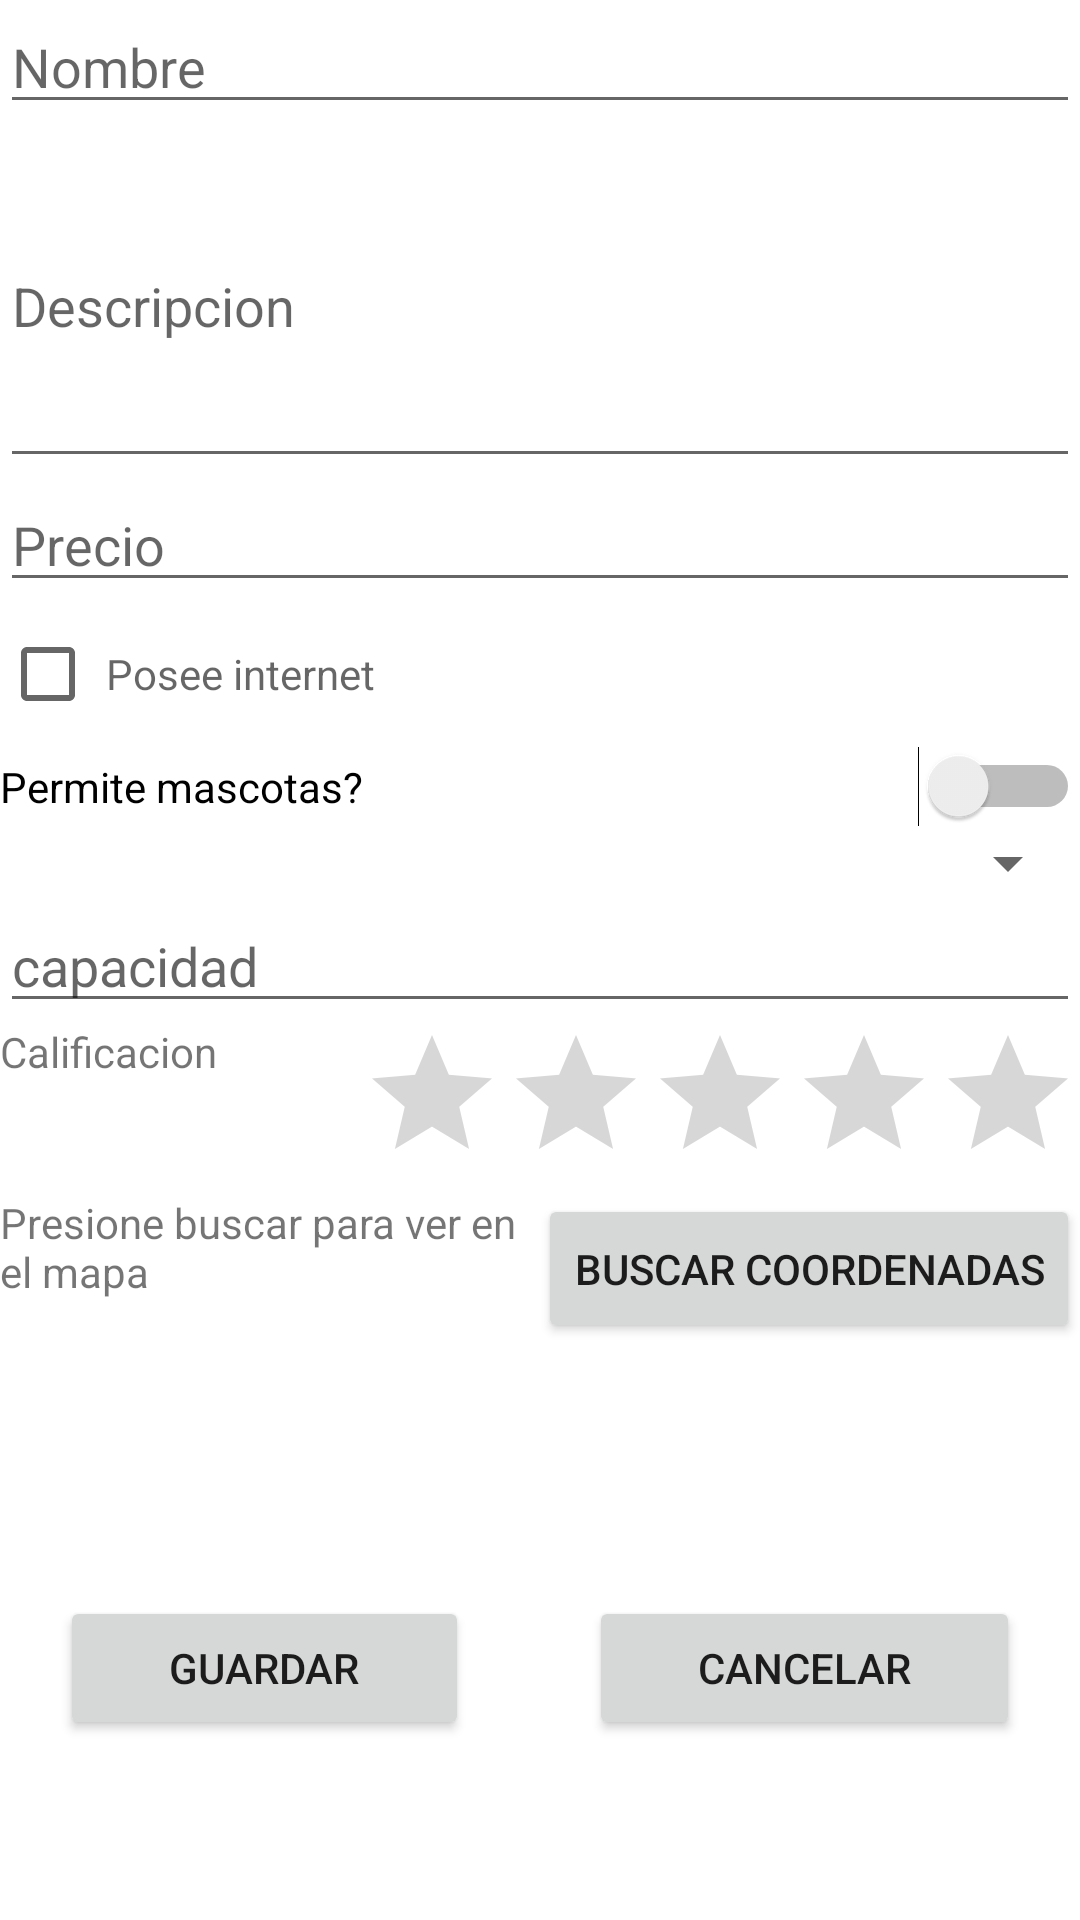

The Android layout XML behind this screen, and the referenced resources:
<!-- AndroidManifest.xml: application theme Theme.TpIntegrador -->
<!-- res/layout/activity_form_alojamiento.xml -->
<?xml version="1.0" encoding="utf-8"?>
    <LinearLayout xmlns:android="http://schemas.android.com/apk/res/android"
        xmlns:app="http://schemas.android.com/apk/res-auto"
        xmlns:tools="http://schemas.android.com/tools"
        android:layout_width="match_parent"
        android:layout_height="match_parent"
        android:orientation="vertical"
        tools:context=".FormEditarAlojamientoActivity">

        <EditText
            android:id="@+id/txtNombre"
            android:hint="Nombre"
            android:layout_width="match_parent"
            android:layout_height="wrap_content"></EditText>
        <EditText
            android:id="@+id/txtDescripcion"
            android:hint="Descripcion"
            android:inputType="textMultiLine"
            android:lines="3"
            android:maxLines="4"
            android:layout_weight="1"
            android:layout_width="match_parent"
            android:layout_height="wrap_content"></EditText>
        <EditText
            android:id="@+id/precio"
            android:hint="Precio"
            android:layout_width="match_parent"
            android:layout_height="wrap_content"></EditText>
        <CheckBox
            android:id="@+id/poseeInternet"
            android:layout_width="match_parent"
            android:layout_height="wrap_content"
            android:hint=" Posee internet"></CheckBox>
        <Switch
            android:text="Permite mascotas?"
            android:textOff="NO Permite mascotas"
            android:textOn="SI Permite mascotas"
            android:layout_width="match_parent"
            android:layout_height="wrap_content"></Switch>
        <Spinner
            android:id="@+id/cmbTipoPropiedad"
            android:layout_width="match_parent"
            android:layout_height="wrap_content"></Spinner>
        <EditText
            android:id="@+id/capacidad"
            android:layout_width="match_parent"
            android:hint="capacidad"
            android:layout_height="wrap_content"></EditText>
    <LinearLayout
        android:orientation="horizontal"
        android:layout_width="match_parent"
        android:layout_height="wrap_content">
        <TextView
            android:layout_weight="2"
            android:layout_gravity="start"
            android:text="Calificacion"
            android:layout_width="wrap_content"
            android:layout_height="match_parent"></TextView>

        <RatingBar
            android:layout_width="wrap_content"
            android:layout_height="match_parent"
            android:layout_gravity="right"
            android:max="5"
            android:min="0"
            android:numStars="5"></RatingBar>
    </LinearLayout>
        <LinearLayout
            android:orientation="horizontal"
            android:layout_width="match_parent"
            android:layout_height="wrap_content">
            <TextView
                android:text="Presione buscar para ver en el mapa"
                android:layout_weight="1"
                android:layout_width="wrap_content"
                android:layout_height="match_parent"></TextView>
            <Button
                android:id="@+id/btnBuscarCoordenadas"
                android:text="Buscar Coordenadas"
                android:layout_width="wrap_content"
                android:layout_height="match_parent"></Button>
        </LinearLayout>
    <LinearLayout
        android:orientation="horizontal"
        android:layout_width="match_parent"
        android:layout_weight="3"
        android:layout_height="wrap_content">
        <Button
            android:layout_gravity="bottom"
            android:layout_width="wrap_content"
            android:layout_height="wrap_content"
            android:layout_margin="20dp"
            android:layout_weight="1"
            android:text="Guardar"></Button>
        <Button
            android:layout_gravity="bottom"
            android:layout_margin="20dp"
            android:layout_weight="1"
            android:layout_width="wrap_content"
            android:layout_height="wrap_content"
            android:text="Cancelar"></Button>
    </LinearLayout>
    </LinearLayout>
<!-- resources referenced by this layout -->
<resources>
  <style name="Theme.TpIntegrador" parent="Theme.MaterialComponents.DayNight.DarkActionBar">
          
          <item name="colorPrimary">@color/purple_500</item>
          <item name="colorPrimaryVariant">@color/purple_700</item>
          <item name="colorOnPrimary">@color/white</item>
          
          <item name="colorSecondary">@color/teal_200</item>
          <item name="colorSecondaryVariant">@color/teal_700</item>
          <item name="colorOnSecondary">@color/black</item>
          
          <item name="android:statusBarColor" tools:targetApi="l">?attr/colorPrimaryVariant</item>
          
      </style>
  <color name="purple_500">#FF6200EE</color>
  <color name="purple_700">#FF3700B3</color>
  <color name="white">#FFFFFFFF</color>
  <color name="teal_200">#FF03DAC5</color>
  <color name="teal_700">#FF018786</color>
  <color name="black">#FF000000</color>
</resources>
